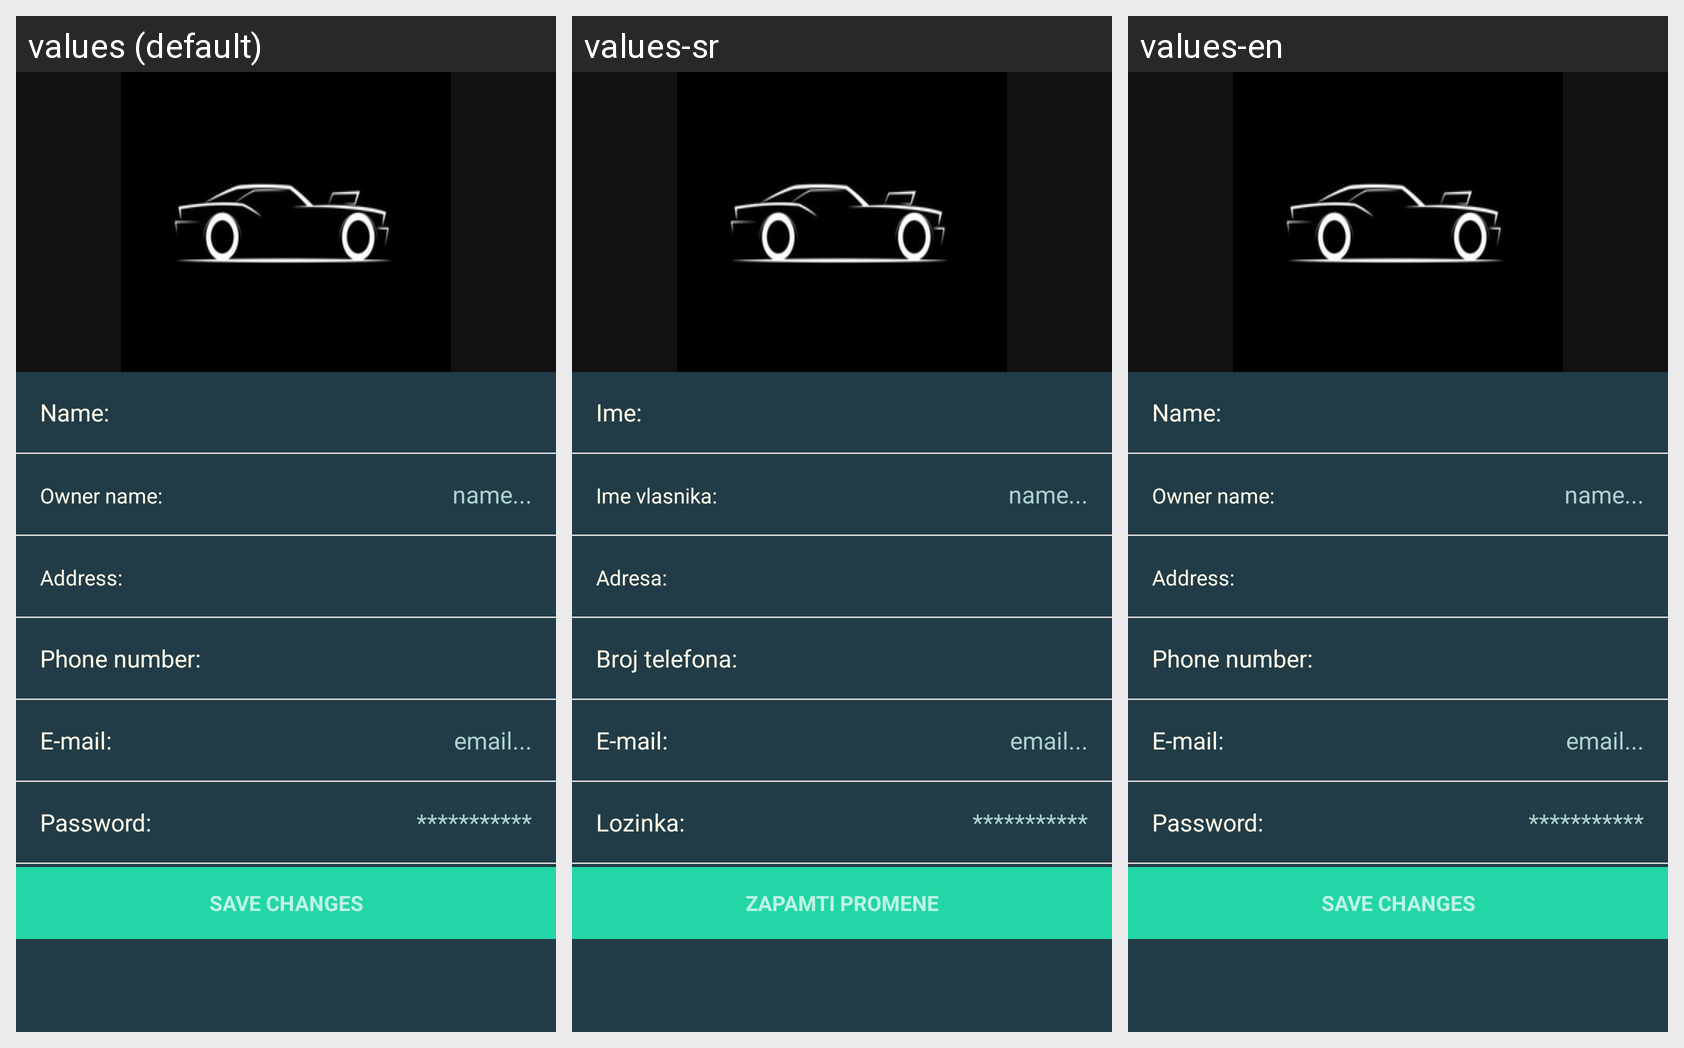

The same Android screen rendered under several of its app's locales, left to right. List the strings drawn on it with the default value and each locale's translation.
Android screen res/layout/activity_info__servis.xml rendered under 3 locales, left to right: values (default), values-sr, values-en. Device: Nexus 5 (rendered at 1080×1920; each locale shown at half size, 540×960, under a caption strip naming it); theme AppTheme.
Strings drawn on this screen, with the default value and each locale's value (text and hints the layout hard-codes, and strings that could not be matched under every locale, appear in the picture but are not listed):

Name
  values: Name:
  values-sr: Ime:
  values-en: Name:

OwnerName
  values: Owner name:
  values-sr: Ime vlasnika:
  values-en: Owner name:

Address
  values: Address:
  values-sr: Adresa:
  values-en: Address:

PhoneNum
  values: Phone number:
  values-sr: Broj telefona:
  values-en: Phone number:

Email
  values: E-mail:
  values-sr: E-mail:
  values-en: E-mail:

Password
  values: Password:
  values-sr: Lozinka:
  values-en: Password:

Save
  values: Save changes
  values-sr: Zapamti promene
  values-en: Save changes
